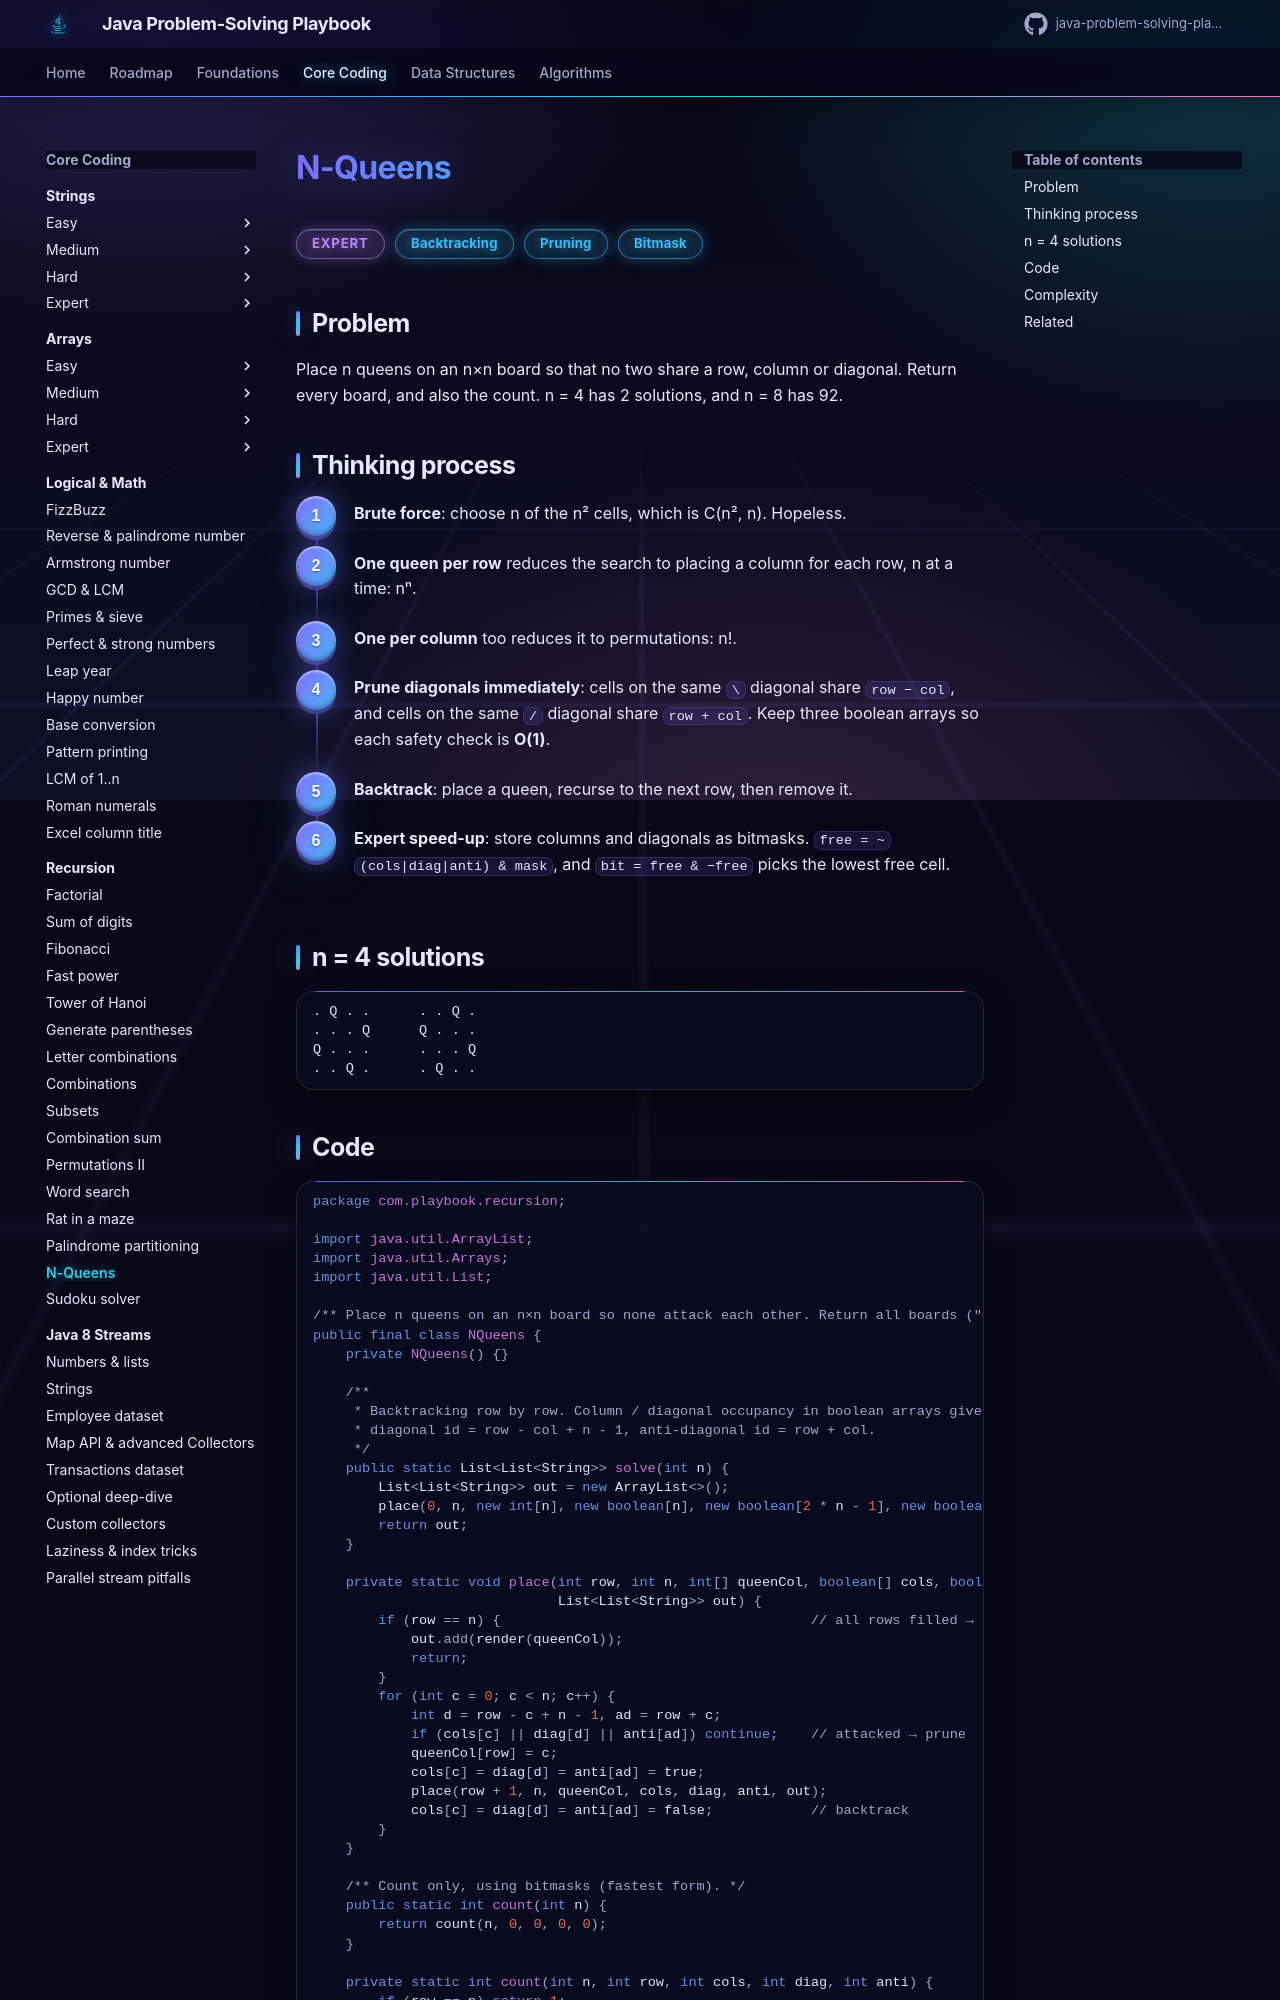

repository: khiruashish/java-problem-solving-playbook · page: 04-recursion/n-queens/index.html · generator: mkdocs

# N-Queens

<span class="badge expert">Expert</span> <span class="badge tag">Backtracking</span> <span class="badge tag">Pruning</span> <span class="badge tag">Bitmask</span>

## Problem
Place n queens on an n×n board so that no two share a row, column or diagonal. Return every board, and also the count.
n = 4 has 2 solutions, and n = 8 has 92.
